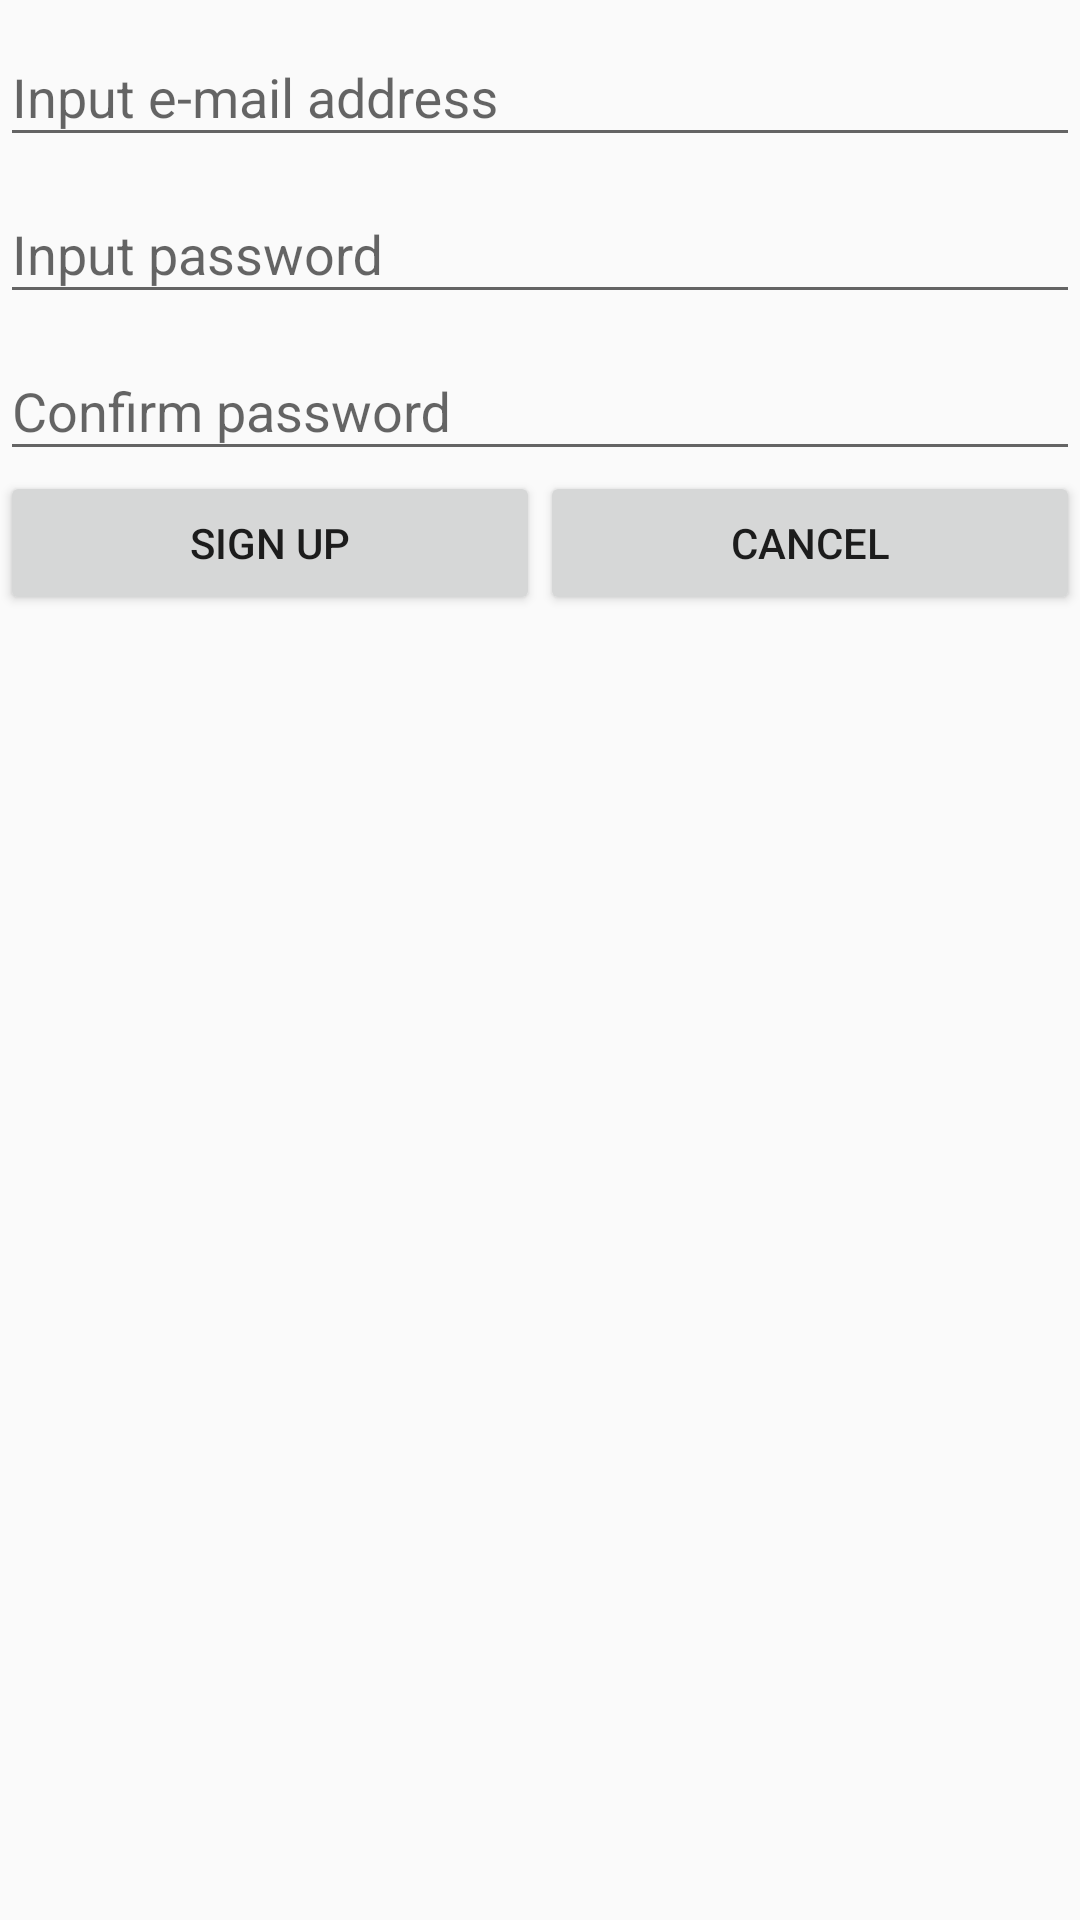

Layout XML and referenced resources for this Android screen:
<!-- AndroidManifest.xml: application theme AppTheme -->
<!-- res/layout/activity_register.xml -->
<?xml version="1.0" encoding="utf-8"?>
<LinearLayout
    xmlns:android="http://schemas.android.com/apk/res/android"
    xmlns:app="http://schemas.android.com/apk/res-auto"
    xmlns:tools="http://schemas.android.com/tools"
    android:layout_width="match_parent"
    android:layout_height="match_parent"
    tools:context="com.accoffin.yurse.application.ui.activities.RegisterActivity"
    android:orientation="vertical">

    <android.support.design.widget.TextInputLayout
        android:layout_width="match_parent"
        android:layout_height="wrap_content">

        <EditText
            android:id="@+id/activity_register_userNameInput"
            android:layout_width="match_parent"
            android:layout_height="wrap_content"
            android:hint="Input e-mail address"
            android:inputType="textEmailAddress"/>
    </android.support.design.widget.TextInputLayout>

    <android.support.design.widget.TextInputLayout

        android:layout_width="match_parent"
        android:layout_height="wrap_content">

    <EditText
        android:id="@+id/activity_register_passwordInput"
        android:layout_width="match_parent"
        android:layout_height="wrap_content"
        android:hint="Input password"
        android:inputType="textPassword"/>
    </android.support.design.widget.TextInputLayout>
    <android.support.design.widget.TextInputLayout

        android:layout_width="match_parent"
        android:layout_height="wrap_content">

        <EditText
            android:id="@+id/activity_register_confirmPasswordInput"
            android:layout_width="match_parent"
            android:layout_height="wrap_content"
            android:hint="Confirm password"
            android:inputType="textPassword"/>
    </android.support.design.widget.TextInputLayout>

    <LinearLayout xmlns:android="http://schemas.android.com/apk/res/android"
                  android:layout_width="match_parent"
                  android:layout_height="match_parent"
                  android:orientation="horizontal">

        <Button
            android:id="@+id/activity_register_singUpButton"
            android:layout_width="match_parent"
            android:layout_height="wrap_content"
            android:layout_weight="1"
            android:text="Sign Up" />

        <Button
            android:id="@+id/activity_register_cancelRegiserButton"
            android:layout_width="match_parent"
            android:layout_height="wrap_content"
            android:layout_weight="1"
            android:text="Cancel" />

    </LinearLayout>



</LinearLayout>
<!-- resources referenced by this layout -->
<resources>
  <style name="AppTheme" parent="Theme.AppCompat.Light.DarkActionBar">
          
          <item name="colorPrimary">@color/colorPrimary</item>
          <item name="colorPrimaryDark">@color/colorPrimaryDark</item>
          <item name="colorAccent">@color/colorAccent</item>
      </style>
  <!-- not gathered from this repository: default colours our renderer supplied (Android Studio template values) -->
  <color name="colorPrimary">#FF6200EE</color>
  <color name="colorPrimaryDark">#FF3700B3</color>
  <color name="colorAccent">#FF03DAC5</color>
</resources>
